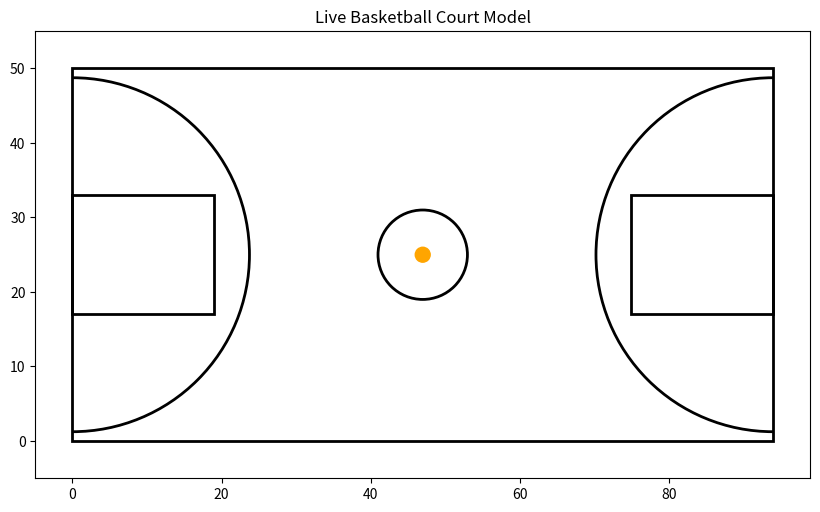

This chart was generated by the following Python code:
# FILE: boundary_detection.py

import matplotlib.pyplot as plt
import matplotlib.patches as patches
from matplotlib.animation import FuncAnimation
import random

def draw_basketball_court(ax):
    # Court dimensions (in feet)
    court_length = 94  # Full court length
    court_width = 50   # Full court width
    three_point_radius = 23.75  # Three-point line radius
    free_throw_radius = 6  # Free throw circle radius
    key_width = 16  # Width of the key
    key_height = 19  # Height of the key

    # Draw the outer boundary
    outer_boundary = patches.Rectangle((0, 0), court_length, court_width, linewidth=2, edgecolor='black', facecolor='none')
    ax.add_patch(outer_boundary)

    # Draw the center circle
    center_circle = patches.Circle((court_length / 2, court_width / 2), free_throw_radius, linewidth=2, edgecolor='black', facecolor='none')
    ax.add_patch(center_circle)

    # Draw the key areas
    left_key = patches.Rectangle((0, (court_width - key_width) / 2), key_height, key_width, linewidth=2, edgecolor='black', facecolor='none')
    right_key = patches.Rectangle((court_length - key_height, (court_width - key_width) / 2), key_height, key_width, linewidth=2, edgecolor='black', facecolor='none')
    ax.add_patch(left_key)
    ax.add_patch(right_key)

    # Draw the three-point arcs
    left_three_point_arc = patches.Arc((0, court_width / 2), three_point_radius * 2, three_point_radius * 2, theta1=-90, theta2=90, linewidth=2, edgecolor='black')
    right_three_point_arc = patches.Arc((court_length, court_width / 2), three_point_radius * 2, three_point_radius * 2, theta1=90, theta2=270, linewidth=2, edgecolor='black')
    ax.add_patch(left_three_point_arc)
    ax.add_patch(right_three_point_arc)

    # Set axis limits and aspect ratio
    ax.set_xlim(-5, court_length + 5)
    ax.set_ylim(-5, court_width + 5)
    ax.set_aspect('equal', adjustable='box')

def update(frame, ball, court_length, court_width):
    # Simulate random ball movement
    ball.set_center((random.uniform(0, court_length), random.uniform(0, court_width)))
    return ball,

def main():
    # Create a figure and axis
    fig, ax = plt.subplots(figsize=(10, 7))

    # Draw the basketball court
    draw_basketball_court(ax)

    # Add a ball to the court
    ball = patches.Circle((47, 25), radius=1, color='orange')
    ax.add_patch(ball)

    # Animate the ball movement
    #ani = FuncAnimation(fig, update, fargs=(ball, 94, 50), interval=500)

    # Display the court
    plt.title("Live Basketball Court Model")
    plt.show()

if __name__ == "__main__":
    main()